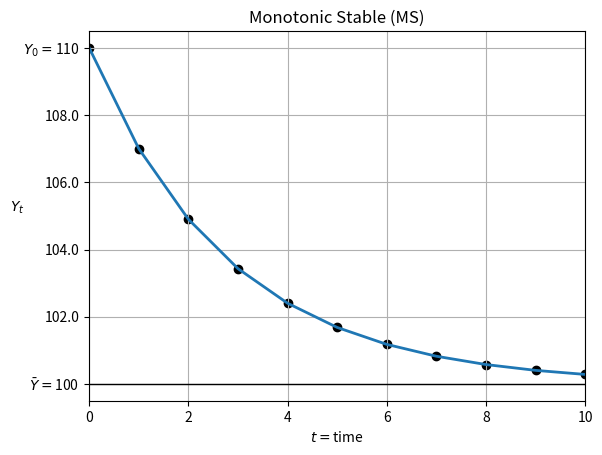
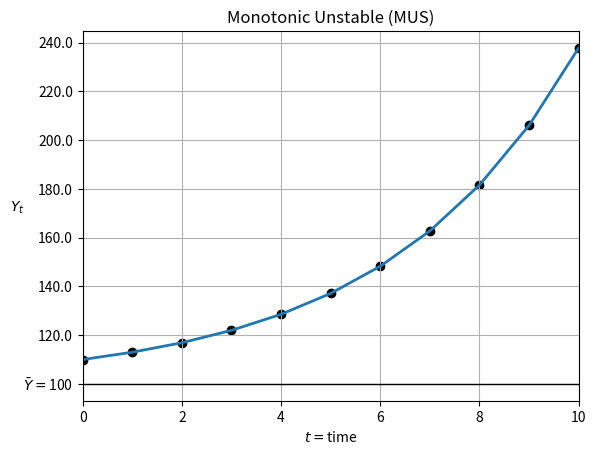
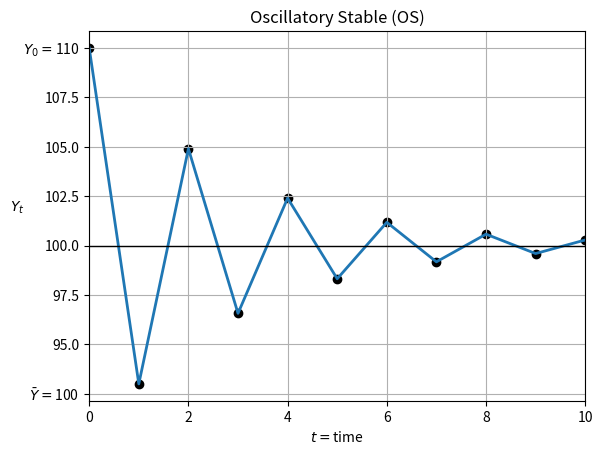
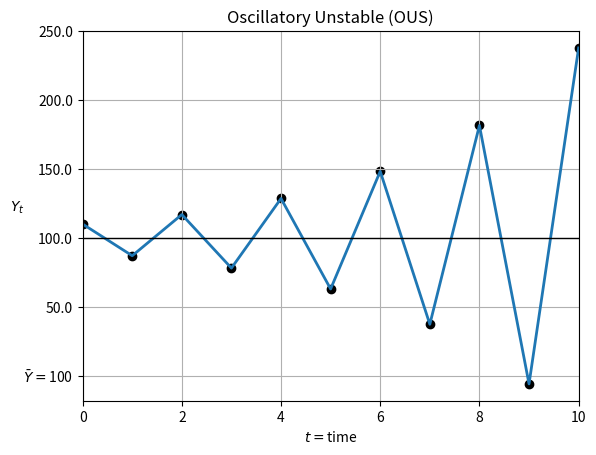

Here is the Python script that generated these plots, in order:
"""
Created on Fri Apr  3 10:03:25 2020

[redacted]

This code generates some figures which are used in my teaching class in 
"Advanced Macroecnomics". 
In the figures, different dynamic adjustment cases for first-order difference
equations are shown
"""

# Load libraries
import numpy as np
import matplotlib.pyplot as plt
import os

# define time index
t = np.arange(0,11)

# lam = lambda captures the eigenvalues
lam     = [0.7, 1.3, -0.7, -1.3]
# Define labels for the dynamic adjustments
labs    = ['Monotonic Stable (MS)', 'Monotonic Unstable (MUS)',
           'Oscillatory Stable (OS)', 'Oscillatory Unstable (OUS)']
# Starting value
Y_0     = 110
# Steady State
Y_bar   = 100


def IRF(x0, xbar, t, l, lab):
# Compute general solution 
    x = (x0 - xbar)*np.power(l,t)+xbar
    x = np.array(x)
# plot
    fig, ax = plt.subplots()
    ax.plot(t,x, lw = 2)
    ax.scatter(t,x, color = 'black')
    ax.set_xlabel(r'$t=$time')
    ax.set_ylabel(r'$Y_t$', rotation =0)
    ax.set_xlim([0,t[-1]])
    ax.set_title(lab)
    ax.grid('on')
    ax.hlines(y=xbar, xmin = 0, xmax = t[-1], lw=1.0, color = 'black')
    a    = ax.get_yticks().tolist()
    a[1] = r'$\bar{Y}=$'+str(xbar)
    if float(x0) in a:
        a_x0 = a.index(float(x0))
        a[a_x0] = r'$Y_{0}=$'+str(x0)
    ax.set_yticklabels(a)
    
    if not os.path.exists('fig'):
        os.makedirs('fig')
    fig.savefig('./fig/IRF'+lab + '.eps', bbox_inches='tight',dpi=50)
    return x

# Initialize    
Y = []
# Compute and Plot for the eigenvalues depicted in lam
for i,j,k in zip(lam, labs, np.arange(len(lam))): 
    Y = np.hstack((Y,IRF(Y_0, Y_bar, t, i, j)))
del i, j ,k  
# Brint the state variable in shape
Y = Y.reshape(len(lam), len(t)).T
